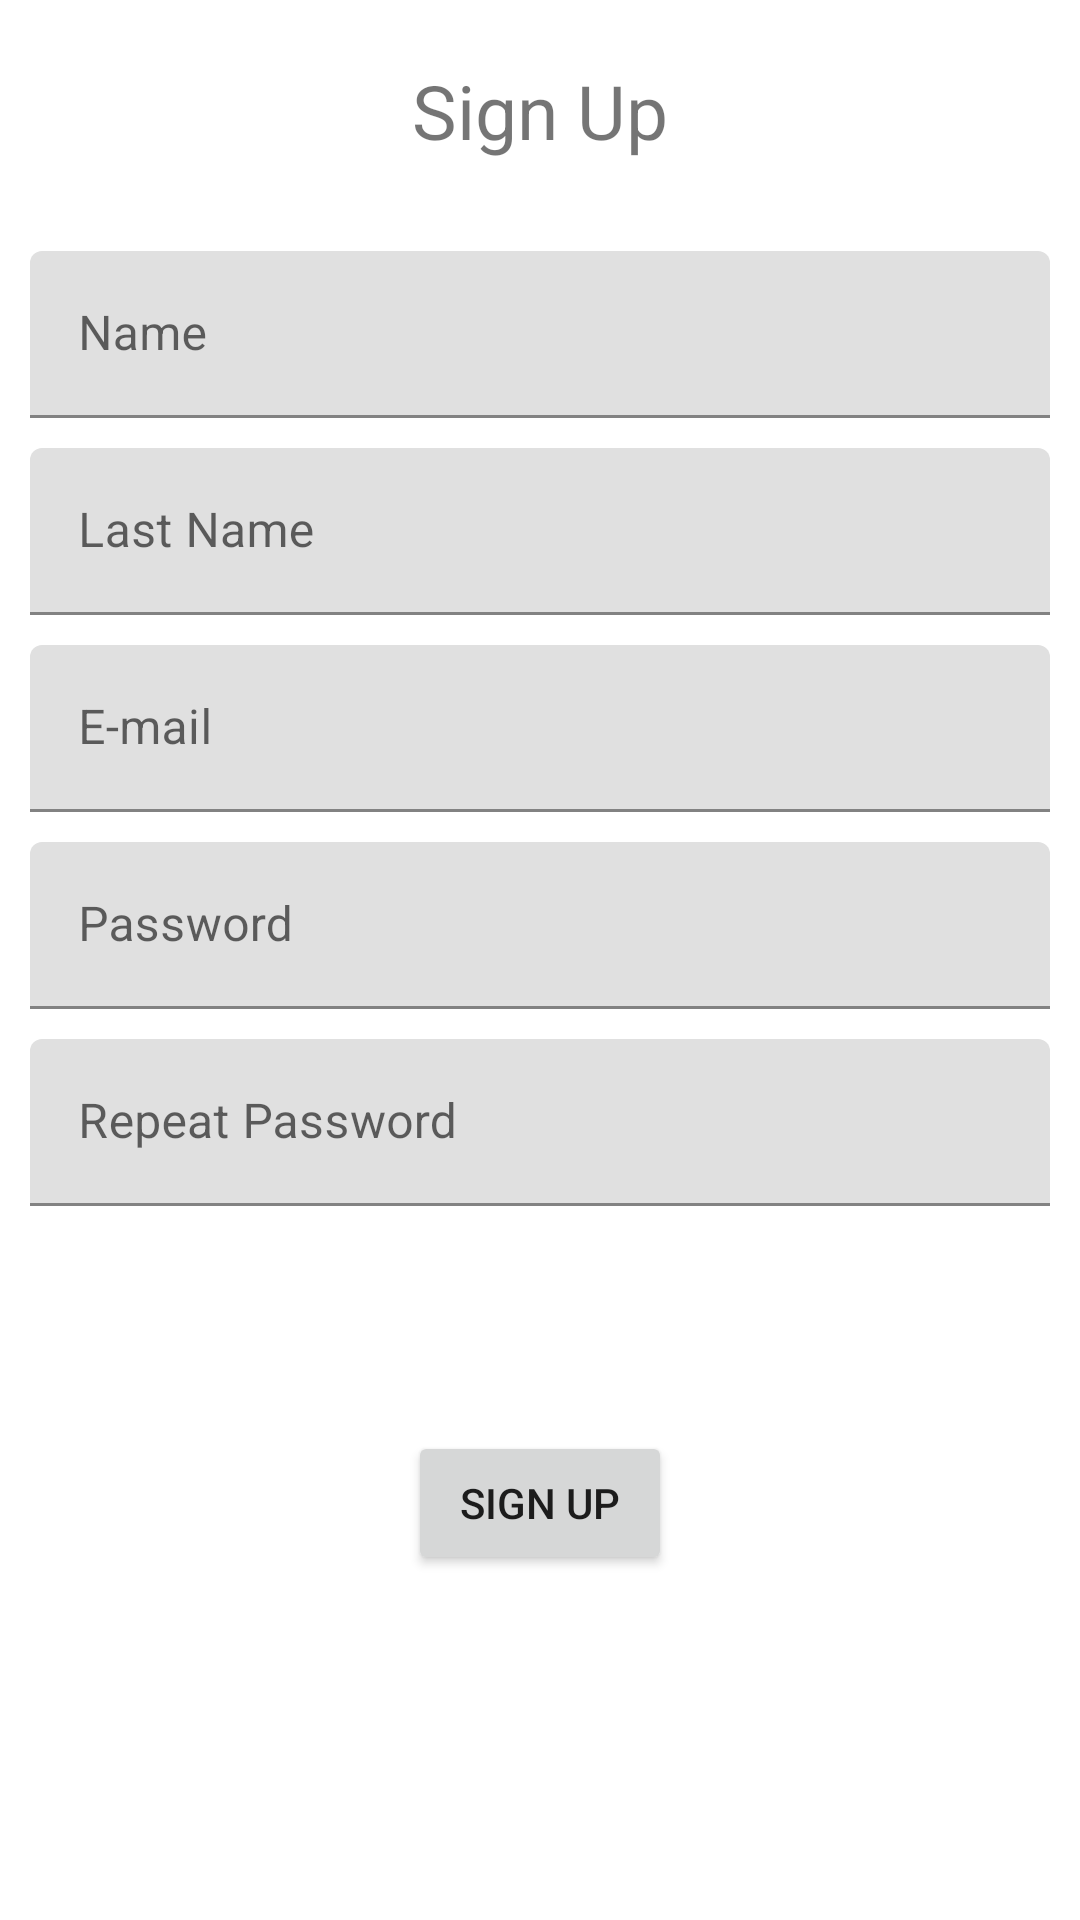

Layout XML and referenced resources for this Android screen:
<!-- AndroidManifest.xml: application theme Theme.AvaliadorDeRestaurantes -->
<!-- res/layout/new_user_fragment.xml -->
<?xml version="1.0" encoding="utf-8"?>
<androidx.constraintlayout.widget.ConstraintLayout xmlns:android="http://schemas.android.com/apk/res/android"
    xmlns:app="http://schemas.android.com/apk/res-auto"
    xmlns:tools="http://schemas.android.com/tools"
    android:id="@+id/frameLayout"
    android:layout_width="match_parent"
    android:layout_height="match_parent"
    tools:context=".viewModel.NewUserFragment" >

    <com.google.android.material.textfield.TextInputLayout
        android:id="@+id/textInputLayout"
        android:layout_width="match_parent"
        android:layout_height="wrap_content"
        android:layout_marginStart="10dp"
        android:layout_marginTop="30dp"
        android:layout_marginEnd="10dp"
        app:layout_constraintEnd_toEndOf="parent"
        app:layout_constraintStart_toStartOf="parent"
        app:layout_constraintTop_toBottomOf="@+id/textView">

        <com.google.android.material.textfield.TextInputEditText
            android:id="@+id/inputName"
            android:layout_width="match_parent"
            android:layout_height="wrap_content"
            android:hint="@string/name" />
    </com.google.android.material.textfield.TextInputLayout>

    <TextView
        android:id="@+id/textView"
        android:layout_width="wrap_content"
        android:layout_height="wrap_content"
        android:layout_marginTop="20dp"
        android:text="@string/sign_up"
        android:textSize="25sp"
        app:layout_constraintEnd_toEndOf="parent"
        app:layout_constraintStart_toStartOf="parent"
        app:layout_constraintTop_toTopOf="parent" />

    <com.google.android.material.textfield.TextInputLayout
        android:id="@+id/inputLastName"
        android:layout_width="match_parent"
        android:layout_height="wrap_content"
        android:layout_marginStart="10dp"
        android:layout_marginTop="10dp"
        android:layout_marginEnd="10dp"
        app:layout_constraintEnd_toEndOf="parent"
        app:layout_constraintStart_toStartOf="parent"
        app:layout_constraintTop_toBottomOf="@+id/textInputLayout">

        <com.google.android.material.textfield.TextInputEditText
            android:id="@+id/inputLastNameEdit"
            android:layout_width="match_parent"
            android:layout_height="wrap_content"
            android:hint="@string/last_name" />
    </com.google.android.material.textfield.TextInputLayout>

    <com.google.android.material.textfield.TextInputLayout
        android:id="@+id/textInputLayout3"
        android:layout_width="match_parent"
        android:layout_height="wrap_content"
        android:layout_marginStart="10dp"
        android:layout_marginTop="10dp"
        android:layout_marginEnd="10dp"
        app:layout_constraintEnd_toEndOf="parent"
        app:layout_constraintStart_toStartOf="parent"
        app:layout_constraintTop_toBottomOf="@+id/inputLastName">

        <com.google.android.material.textfield.TextInputEditText
            android:id="@+id/inputEmailEdit1"
            android:layout_width="match_parent"
            android:layout_height="wrap_content"
            android:hint="@string/e_mail" />
    </com.google.android.material.textfield.TextInputLayout>

    <com.google.android.material.textfield.TextInputLayout
        android:id="@+id/textInputLayout4"
        android:layout_width="match_parent"
        android:layout_height="wrap_content"
        android:layout_marginStart="10dp"
        android:layout_marginTop="10dp"
        android:layout_marginEnd="10dp"
        app:layout_constraintEnd_toEndOf="parent"
        app:layout_constraintStart_toStartOf="parent"
        app:layout_constraintTop_toBottomOf="@+id/textInputLayout3">

        <com.google.android.material.textfield.TextInputEditText
            android:id="@+id/inputPasswordEdit1"
            android:layout_width="match_parent"
            android:layout_height="wrap_content"
            android:hint="@string/password" />
    </com.google.android.material.textfield.TextInputLayout>

    <com.google.android.material.textfield.TextInputLayout
        android:id="@+id/textInputLayout5"
        android:layout_width="match_parent"
        android:layout_height="wrap_content"
        android:layout_marginStart="10dp"
        android:layout_marginTop="10dp"
        android:layout_marginEnd="10dp"
        app:layout_constraintEnd_toEndOf="parent"
        app:layout_constraintStart_toStartOf="parent"
        app:layout_constraintTop_toBottomOf="@+id/textInputLayout4">

        <com.google.android.material.textfield.TextInputEditText
            android:id="@+id/inputPasswordEdit2"
            android:layout_width="match_parent"
            android:layout_height="wrap_content"
            android:hint="@string/repeat_password" />
    </com.google.android.material.textfield.TextInputLayout>

    <Button
        android:id="@+id/btnSignup"
        android:layout_width="wrap_content"
        android:layout_height="wrap_content"
        android:layout_marginTop="75dp"
        android:text="@string/sign_up"
        app:layout_constraintEnd_toEndOf="parent"
        app:layout_constraintStart_toStartOf="parent"
        app:layout_constraintTop_toBottomOf="@+id/textInputLayout5" />
</androidx.constraintlayout.widget.ConstraintLayout>
<!-- resources referenced by this layout -->
<resources>
  <string name="e_mail">E-mail</string>
  <string name="last_name">Last Name</string>
  <string name="name">Name</string>
  <string name="password">Password</string>
  <string name="repeat_password">Repeat Password</string>
  <string name="sign_up">Sign Up</string>
  <style name="Theme.AvaliadorDeRestaurantes" parent="Theme.MaterialComponents.DayNight.DarkActionBar">
          
          <item name="colorPrimary">@color/purple_500</item>
          <item name="colorPrimaryVariant">@color/purple_700</item>
          <item name="colorOnPrimary">@color/white</item>
          
          <item name="colorSecondary">@color/teal_200</item>
          <item name="colorSecondaryVariant">@color/teal_700</item>
          <item name="colorOnSecondary">@color/black</item>
          
          <item name="android:statusBarColor" tools:targetApi="l">?attr/colorPrimaryVariant</item>
          
      </style>
  <!-- not gathered from this repository: default colours our renderer supplied (Android Studio template values) -->
  <color name="purple_500">#FF6200EE</color>
  <color name="purple_700">#FF3700B3</color>
  <color name="teal_200">#FF03DAC5</color>
  <color name="teal_700">#FF018786</color>
  <color name="black">#FF000000</color>
  <color name="white">#FFFFFFFF</color>
</resources>
